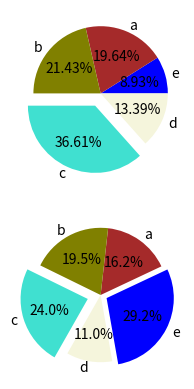

Write Python code to recreate this figure.
import numpy as np
import pandas as pd
import matplotlib.pyplot as plt
from PIL import Image

labels = ['e', 'a', 'b', 'c', 'd']
colors = ['blue', 'brown', 'olive', 'turquoise', 'beige']

plt.subplot(2, 1, 1)
wartosci = [8.93, 19.64, 21.43, 36.61, 13.39]
explode = [0, 0, 0, 0.2, 0]
plt.pie(wartosci, labels=labels, explode=explode, colors=colors, autopct='%1.2f%%')

plt.subplot(2, 1, 2)
wartosci = [29.2, 16.2, 19.5, 24, 11]
explode = [0.1, 0, 0, 0.2, 0]
plt.pie(wartosci, labels=labels, explode=explode, colors=colors, autopct='%1.1f%%', startangle=-80)
plt.savefig('w34.svg', format='svg')
plt.show()
